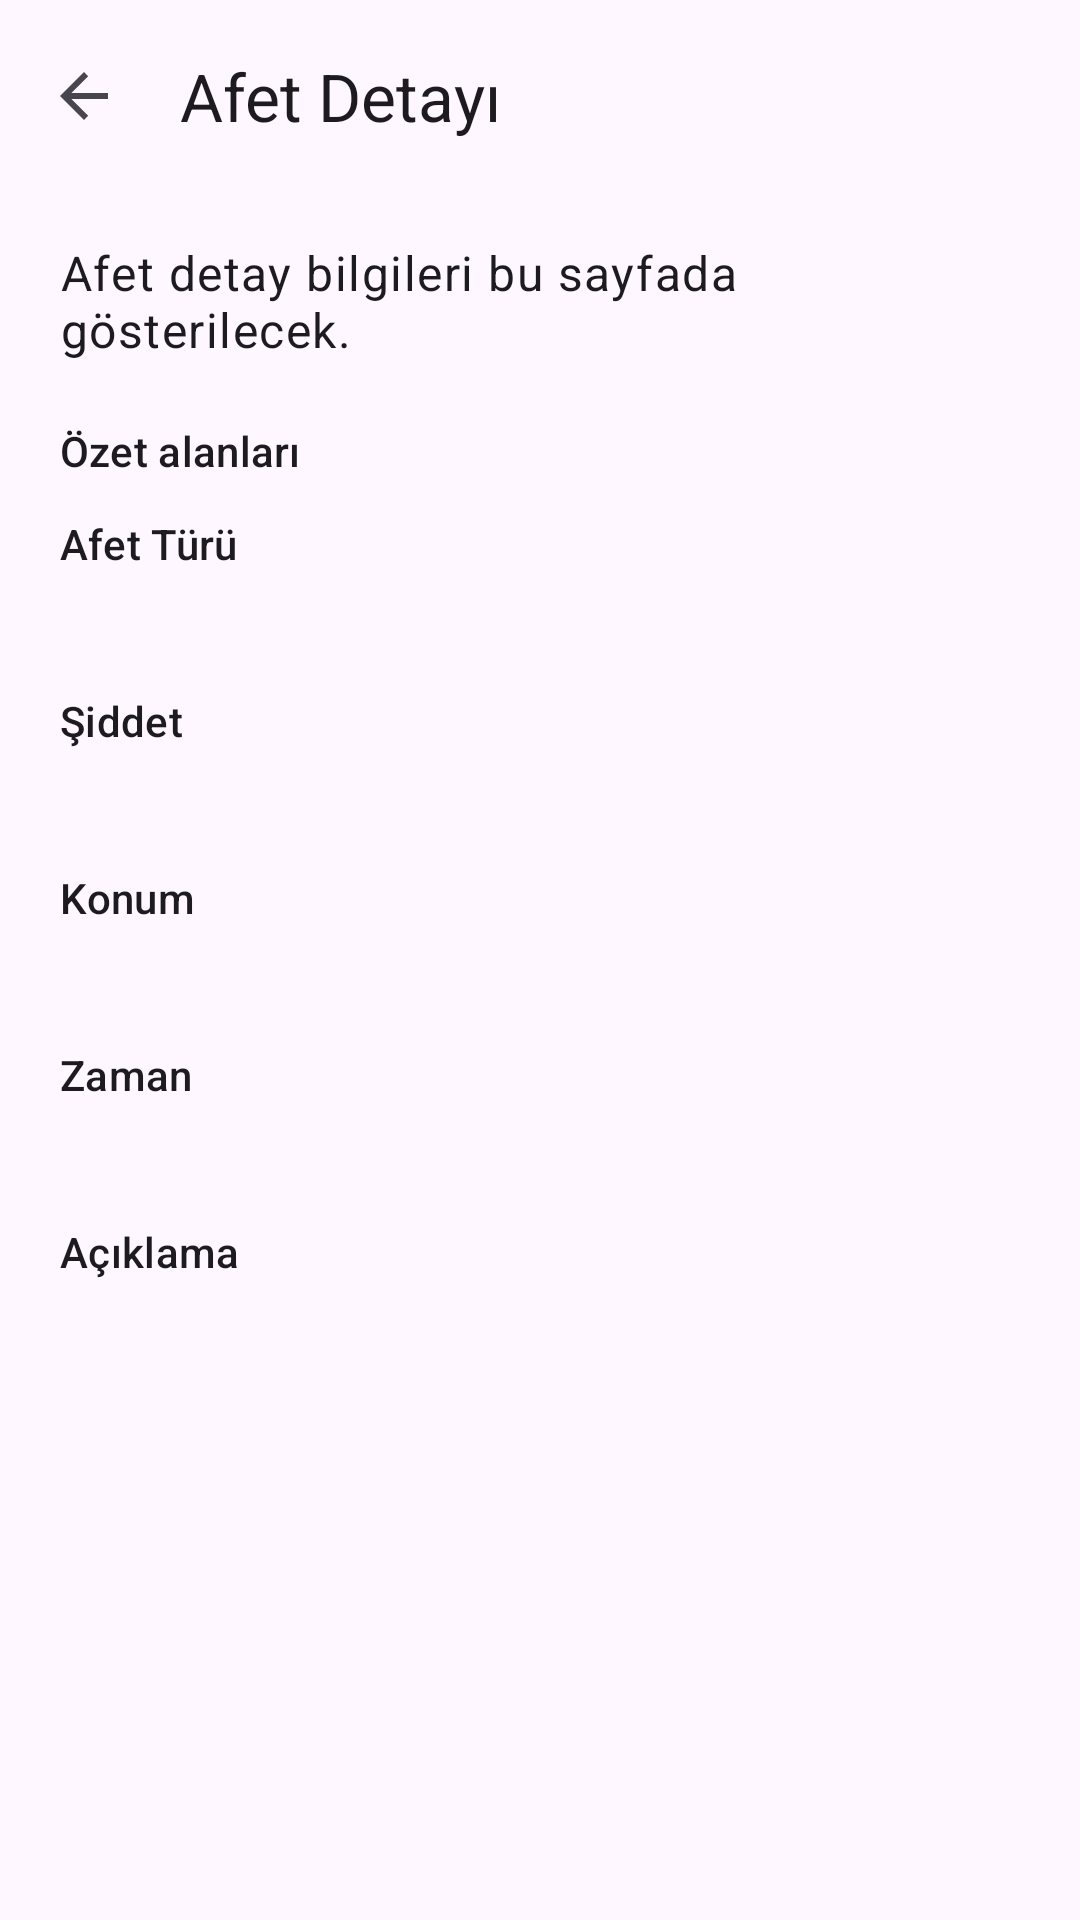

The Android layout XML behind this screen, and the referenced resources:
<!-- AndroidManifest.xml: application theme Theme.MobilAfet -->
<!-- res/layout/activity_disaster_detail.xml -->
<?xml version="1.0" encoding="utf-8"?>
<LinearLayout xmlns:android="http://schemas.android.com/apk/res/android"
    xmlns:app="http://schemas.android.com/apk/res-auto"
    xmlns:tools="http://schemas.android.com/tools"
    android:layout_width="match_parent"
    android:layout_height="match_parent"
    android:orientation="vertical"
    tools:context=".activities.DisasterDetailActivity">

    <com.google.android.material.appbar.MaterialToolbar
        android:id="@+id/toolbar"
        android:layout_width="match_parent"
        android:layout_height="?attr/actionBarSize"
        app:navigationIcon="?attr/homeAsUpIndicator"
        app:title="@string/title_disaster_detail" />

    <ScrollView
        android:layout_width="match_parent"
        android:layout_height="match_parent"
        android:fillViewport="true">

        <LinearLayout
            android:layout_width="match_parent"
            android:layout_height="wrap_content"
            android:orientation="vertical"
            android:paddingHorizontal="@dimen/screen_padding_horizontal"
            android:paddingTop="@dimen/screen_padding_vertical"
            android:paddingBottom="24dp">

            <TextView
                android:layout_width="match_parent"
                android:layout_height="wrap_content"
                android:text="@string/desc_disaster_detail"
                android:textAppearance="@style/TextAppearance.Material3.BodyLarge" />

            <TextView
                android:layout_width="match_parent"
                android:layout_height="wrap_content"
                android:layout_marginTop="@dimen/section_spacing"
                android:text="@string/section_disaster_fields"
                android:textAppearance="@style/TextAppearance.Material3.TitleSmall" />

            <TextView
                android:layout_width="match_parent"
                android:layout_height="wrap_content"
                android:layout_marginTop="@dimen/block_spacing"
                android:text="@string/label_disaster_type"
                android:textAppearance="@style/TextAppearance.Material3.LabelLarge" />

            <TextView
                android:id="@+id/value_disaster_type"
                android:layout_width="match_parent"
                android:layout_height="wrap_content"
                android:layout_marginTop="4dp"
                android:minHeight="24dp"
                android:textAppearance="@style/TextAppearance.Material3.BodyLarge" />

            <TextView
                android:layout_width="match_parent"
                android:layout_height="wrap_content"
                android:layout_marginTop="@dimen/block_spacing"
                android:text="@string/label_severity"
                android:textAppearance="@style/TextAppearance.Material3.LabelLarge" />

            <TextView
                android:id="@+id/value_severity"
                android:layout_width="match_parent"
                android:layout_height="wrap_content"
                android:layout_marginTop="4dp"
                android:minHeight="24dp"
                android:textAppearance="@style/TextAppearance.Material3.BodyLarge" />

            <TextView
                android:layout_width="match_parent"
                android:layout_height="wrap_content"
                android:layout_marginTop="@dimen/block_spacing"
                android:text="@string/label_location"
                android:textAppearance="@style/TextAppearance.Material3.LabelLarge" />

            <TextView
                android:id="@+id/value_location"
                android:layout_width="match_parent"
                android:layout_height="wrap_content"
                android:layout_marginTop="4dp"
                android:minHeight="24dp"
                android:textAppearance="@style/TextAppearance.Material3.BodyLarge" />

            <TextView
                android:layout_width="match_parent"
                android:layout_height="wrap_content"
                android:layout_marginTop="@dimen/block_spacing"
                android:text="@string/label_time"
                android:textAppearance="@style/TextAppearance.Material3.LabelLarge" />

            <TextView
                android:id="@+id/value_time"
                android:layout_width="match_parent"
                android:layout_height="wrap_content"
                android:layout_marginTop="4dp"
                android:minHeight="24dp"
                android:textAppearance="@style/TextAppearance.Material3.BodyLarge" />

            <TextView
                android:layout_width="match_parent"
                android:layout_height="wrap_content"
                android:layout_marginTop="@dimen/block_spacing"
                android:text="@string/label_description"
                android:textAppearance="@style/TextAppearance.Material3.LabelLarge" />

            <TextView
                android:id="@+id/value_description"
                android:layout_width="match_parent"
                android:layout_height="wrap_content"
                android:layout_marginTop="4dp"
                android:minHeight="48dp"
                android:textAppearance="@style/TextAppearance.Material3.BodyLarge" />
        </LinearLayout>
    </ScrollView>
</LinearLayout>
<!-- resources referenced by this layout -->
<resources>
  <dimen name="block_spacing">12dp</dimen>
  <dimen name="screen_padding_horizontal">20dp</dimen>
  <dimen name="screen_padding_vertical">16dp</dimen>
  <dimen name="section_spacing">20dp</dimen>
  <string name="desc_disaster_detail">Afet detay bilgileri bu sayfada gösterilecek.</string>
  <string name="label_description">Açıklama</string>
  <string name="label_disaster_type">Afet Türü</string>
  <string name="label_location">Konum</string>
  <string name="label_severity">Şiddet</string>
  <string name="label_time">Zaman</string>
  <string name="section_disaster_fields">Özet alanları</string>
  <string name="title_disaster_detail">Afet Detayı</string>
  <style name="Theme.MobilAfet" parent="Base.Theme.MobilAfet" />
  <style name="Base.Theme.MobilAfet" parent="Theme.Material3.DayNight.NoActionBar">
          <item name="colorPrimary">@color/brand_primary</item>
          <item name="colorOnPrimary">@color/white</item>
      </style>
  <color name="brand_primary">#1B5E20</color>
  <color name="white">#FFFFFFFF</color>
</resources>
